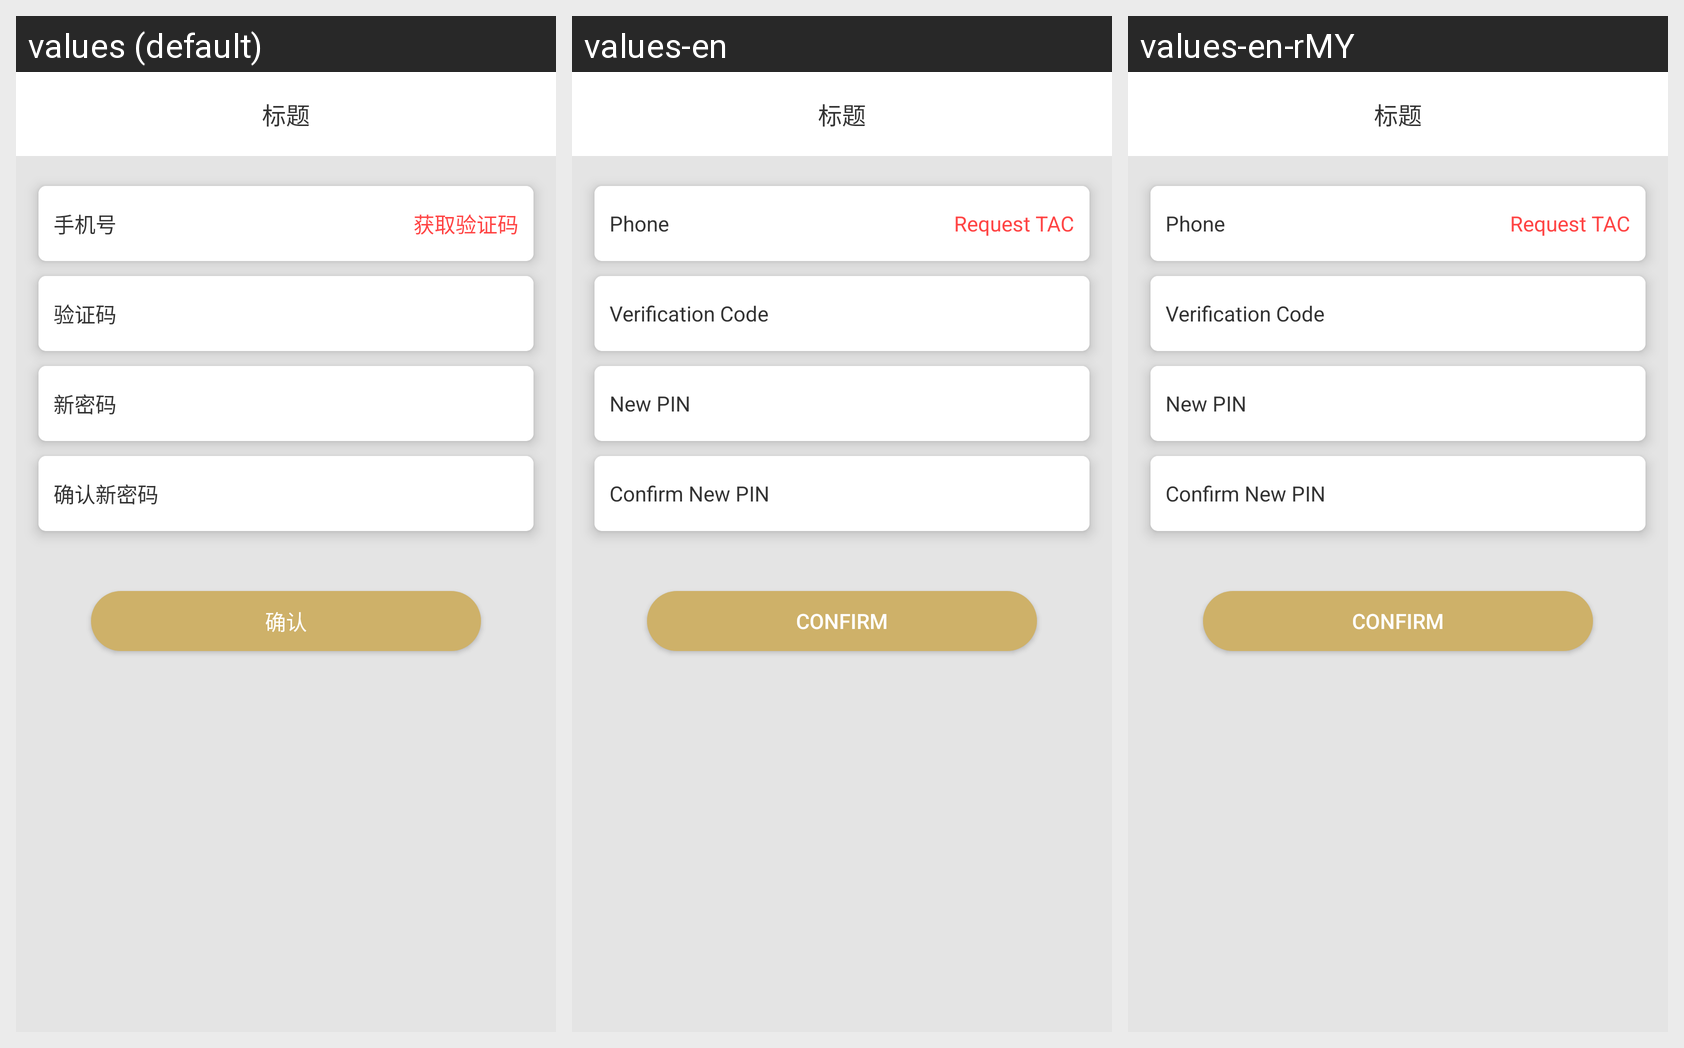

Translations of the strings shown on this Android screen, per locale in the grid:
Android screen res/layout/activity_setting_login_pwd.xml rendered under 3 locales, left to right: values (default), values-en, values-en-rMY. Device: Nexus 5 (rendered at 1080×1920; each locale shown at half size, 540×960, under a caption strip naming it); theme AppTheme.
Strings drawn on this screen, with the default value and each locale's value (text and hints the layout hard-codes, and strings that could not be matched under every locale, appear in the picture but are not listed):

phone
  values: 手机号
  values-en: Phone
  values-en-rMY: Phone

get_code
  values: 获取验证码
  values-en: Request TAC
  values-en-rMY: Request TAC

tv_code
  values: 验证码
  values-en: Verification Code
  values-en-rMY: Verification Code

new_pwd2
  values: 新密码
  values-en: New PIN
  values-en-rMY: New PIN

confirm_pwd2
  values: 确认新密码
  values-en: Confirm New PIN
  values-en-rMY: Confirm New PIN

tv_confirm
  values: 确认
  values-en: Confirm
  values-en-rMY: Confirm
